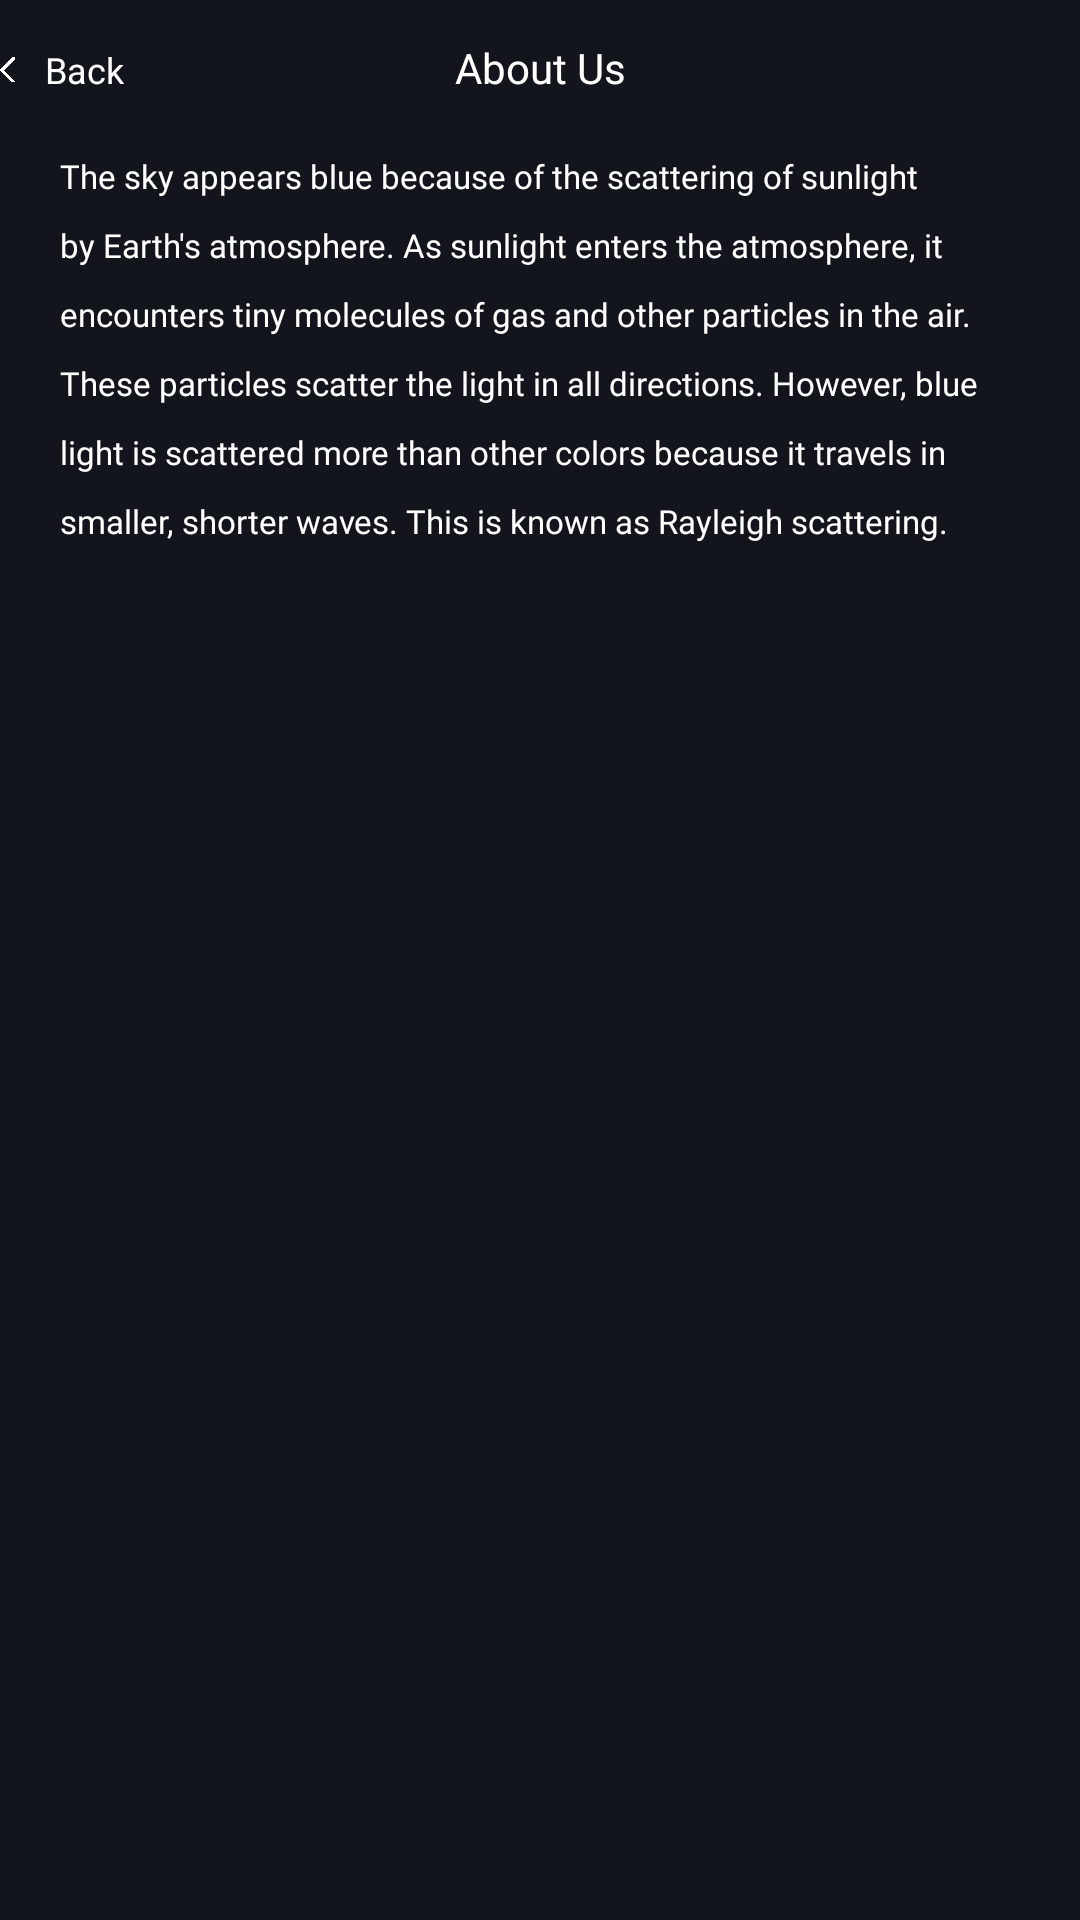

Here is an Android app screen rendered from its layout file. Give the layout XML and the strings, colors and styles it references.
<!-- AndroidManifest.xml: application theme AppTheme -->
<!-- res/layout/fragment_about_us.xml -->
<?xml version="1.0" encoding="utf-8"?>
<layout xmlns:android="http://schemas.android.com/apk/res/android"
    xmlns:tools="http://schemas.android.com/tools"
    xmlns:app="http://schemas.android.com/apk/res-auto">

    <data>

    </data>

    <androidx.constraintlayout.widget.ConstraintLayout
        android:layout_width="match_parent"
        android:layout_height="match_parent"
        android:background="@color/app_background_color"
        tools:context=".UI.settings.AboutUsFragment">

        <androidx.constraintlayout.widget.ConstraintLayout
            android:id="@+id/clTopBar"
            android:layout_width="match_parent"
            android:layout_height="wrap_content"
            app:layout_constraintTop_toTopOf="parent">

            <LinearLayout
                android:id="@+id/llBack"
                android:layout_width="wrap_content"
                android:layout_height="wrap_content"
                android:layout_marginStart="@dimen/_23sdp"
                android:layout_marginTop="@dimen/_15sdp"
                android:gravity="center_vertical"
                android:orientation="horizontal"
                app:layout_constraintStart_toStartOf="parent"
                app:layout_constraintTop_toTopOf="parent">

                <ImageView
                    android:layout_width="@dimen/_5sdp"
                    android:layout_height="@dimen/_10sdp"
                    android:src="@drawable/ic_back" />

                <TextView
                    android:layout_width="wrap_content"
                    android:layout_height="wrap_content"
                    android:layout_marginStart="@dimen/_10sdp"
                    android:text="@string/back"
                    android:textColor="@color/white"
                    android:textSize="@dimen/_12sdp" />
            </LinearLayout>


            <TextView
                android:layout_width="wrap_content"
                android:layout_height="wrap_content"
                android:fontFamily="@font/raleway_bold"
                android:includeFontPadding="false"
                android:text="@string/about_us"
                android:layout_marginTop="@dimen/_5sdp"
                android:textColor="@color/white"
                android:textSize="@dimen/_14sdp"
                app:layout_constraintBottom_toBottomOf="parent"
                app:layout_constraintEnd_toEndOf="parent"
                app:layout_constraintStart_toStartOf="parent" />
        </androidx.constraintlayout.widget.ConstraintLayout>

        <TextView
            android:layout_width="match_parent"
            android:layout_height="0dp"
            android:text="@string/aboutUs_message"
            android:paddingTop="@dimen/_20sdp"
            android:paddingHorizontal="@dimen/_20sdp"
            android:textColor="@color/white"
            android:textSize="@dimen/_11sdp"
            android:lineSpacingExtra="@dimen/_10sdp"
            android:fontFamily="@font/poppins_semibold"
            android:layout_marginBottom="@dimen/_40sdp"
            app:layout_constraintBottom_toBottomOf="parent"
            app:layout_constraintEnd_toEndOf="parent"
            app:layout_constraintStart_toStartOf="parent"
            app:layout_constraintTop_toBottomOf="@+id/clTopBar" />


    </androidx.constraintlayout.widget.ConstraintLayout>
</layout>
<!-- resources referenced by this layout -->
<resources>
  <color name="app_background_color">#12151C</color>
  <color name="white">#FFFFFF</color>
  <dimen name="_10sdp">10dp</dimen>
  <dimen name="_11sdp">11dp</dimen>
  <dimen name="_12sdp">12dp</dimen>
  <dimen name="_14sdp">14dp</dimen>
  <dimen name="_15sdp">15dp</dimen>
  <dimen name="_20sdp">20dp</dimen>
  <dimen name="_40sdp">40dp</dimen>
  <dimen name="_5sdp">5dp</dimen>
  <!-- drawable ic_back: png bitmap (drawable, 10001 bytes) -->
  <string name="aboutUs_message">The sky appears blue because of the scattering of sunlight by Earth\'s atmosphere. As sunlight enters the atmosphere, it encounters tiny molecules of gas and other particles in the air.  These particles scatter the light in all directions. However, blue light is scattered more than other colors because it travels in smaller, shorter waves. This is known as Rayleigh scattering.</string>
  <string name="about_us">About Us</string>
  <string name="back">Back</string>
  <style name="AppTheme" parent="Theme.MaterialComponents.Light.NoActionBar">
      <item name="android:windowIsTranslucent">true</item>
      <item name="windowNoTitle">true</item>
      <item name="android:windowNoTitle">true</item>
      
      <item name="colorPrimary">@color/background_color</item>
      <item name="colorPrimaryDark">@color/background_color</item>
      <item name="colorAccent">@color/colorAccent</item>
    </style>
  <color name="background_color">#12151C</color>
  <color name="colorAccent">#03DAC5</color>
</resources>
